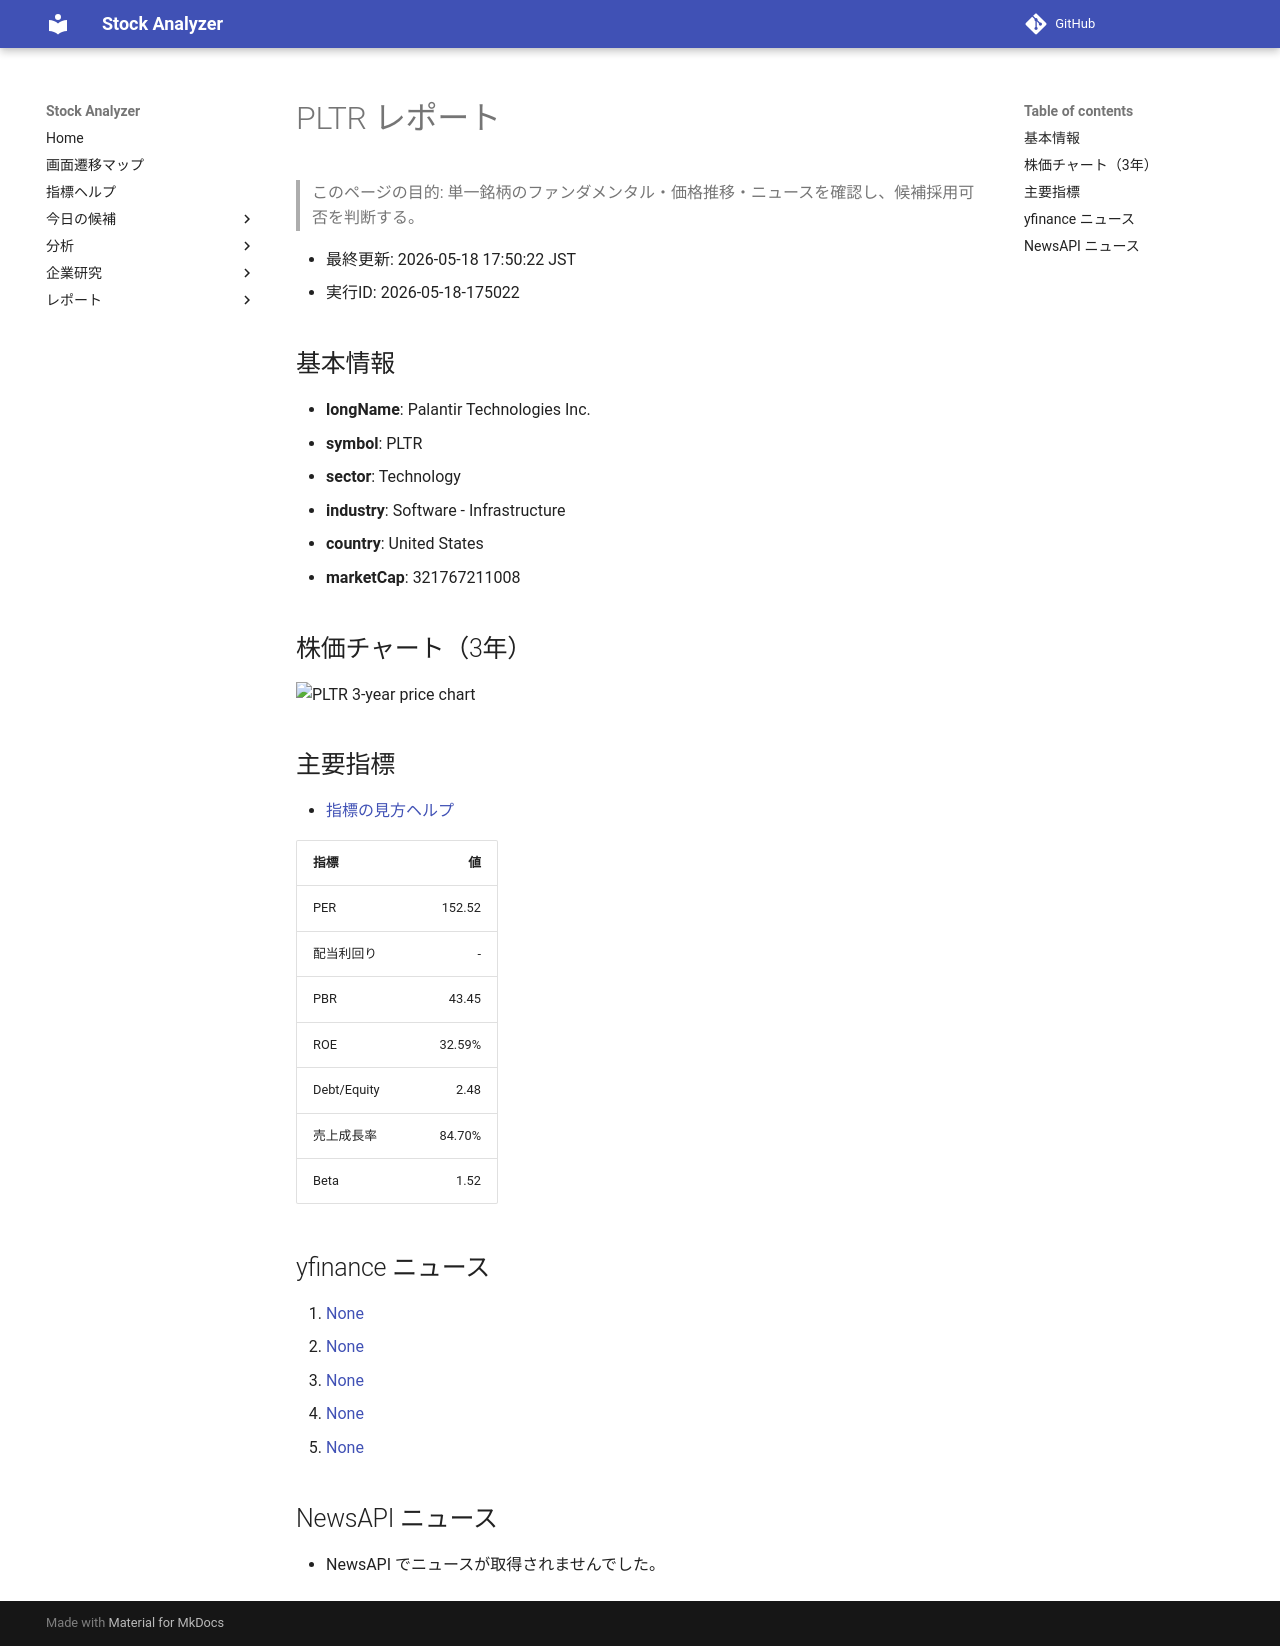

repository: Yumi-note/Making-APP · page: reports/2026-05-18/175022/PLTR/index.html · generator: mkdocs

# PLTR レポート

> このページの目的: 単一銘柄のファンダメンタル・価格推移・ニュースを確認し、候補採用可否を判断する。

- 最終更新: 2026-05-18 17:50:22 JST
- 実行ID: 2026-05-18-175022

## 基本情報

- **longName**: Palantir Technologies Inc.
- **symbol**: PLTR
- **sector**: Technology
- **industry**: Software - Infrastructure
- **country**: United States
- **marketCap**: 321767211008

## 株価チャート（3年）

![PLTR 3-year price chart](PLTR_3y.png)

## 主要指標

- [指標の見方ヘルプ](../../../../indicators.md)

| 指標 | 値 |
|---|---:|
| PER | 152.52 |
| 配当利回り | - |
| PBR | 43.45 |
| ROE | 32.59% |
| Debt/Equity | 2.48 |
| 売上成長率 | 84.70% |
| Beta | 1.52 |

## yfinance ニュース

1. [None](None)
2. [None](None)
3. [None](None)
4. [None](None)
5. [None](None)

## NewsAPI ニュース

- NewsAPI でニュースが取得されませんでした。
